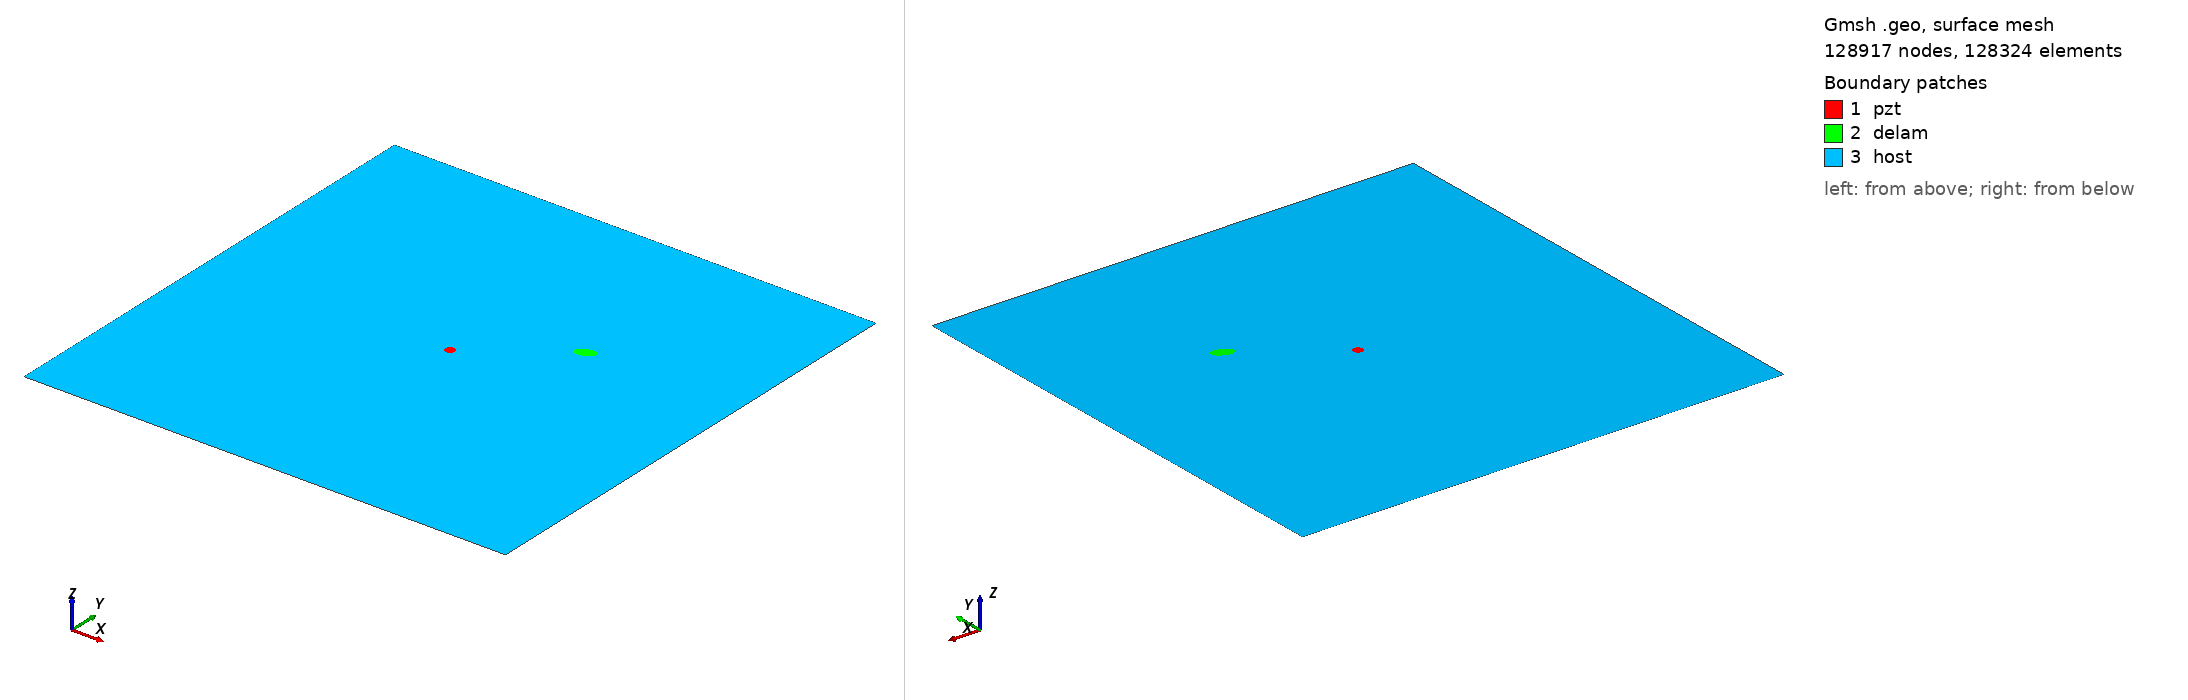

Gmsh geometry script, surface-meshed: 128917 nodes, 128324 surface elements. Boundary patches (legend numbers): 1 pzt, 2 delam, 3 host. Left view from above one corner, right view from below the opposite corner. Legend entries are the model's physical surfaces. The drawing asked Gmsh for element sizes between 1% and 20% of the model's largest extent; the script's own settings can give other sizes.

=== m2_rand_single_delam_100.geo (drawn) ===
SetFactory("OpenCASCADE");
L=0.500000; 
W=0.500000; 
a=0.010640; 
b=0.006004; 
x=0.340909; 
y=0.314639; 
alpha=0.129597 *Pi; 
r=0.005000; 
xpzt=0.250000; 
ypzt=0.250000; 
//+
Point(1) = {0, 0, 0, 1.0};
//+
Point(2) = {L, 0, 0, 1.0};
//+
Point(3) = {L, W, 0, 1.0};
//+
Point(4) = {0, W, 0, 1.0};
//+
Line(1) = {1, 2};
//+
Line(2) = {2, 3};
//+
Line(3) = {3, 4};
//+
Line(4) = {4, 1};
//+
Circle(5) = {xpzt, ypzt, -0, r, 0, 2*Pi};
//+
Ellipse(6) = {x, y, -0, a, b, 0, 2*Pi};
//+
Rotate {{0, 0, 1}, {x, y, 0}, alpha} {
  Curve{6}; 
}
//+
Curve Loop(1) = {4, 1, 2, 3};
//+
Curve Loop(2) = {6};
//+
Curve Loop(3) = {5};
//+
Curve Loop(4) = {6};
//+
Curve Loop(5) = {5};
//+
Plane Surface(1) = {5};
//+
Plane Surface(2) = {4};
//+
Plane Surface(3) = {1, 2, 3};
//+
Point(9) = {xpzt, ypzt, 0, 1.0};
//+
Point{9} In Surface {1};// mesh node at centre of pzt
//+
Physical Surface("pzt") = {1};
//+
Physical Surface("delam") = {2};
//+
Physical Surface("host") = {3};

Mesh.Algorithm = 6; // Frontal
Mesh.CharacteristicLengthFactor = 0.034000;
Mesh.CharacteristicLengthMin = 0.001000;
Mesh.CharacteristicLengthMax = 0.200000;
Mesh.RecombineAll = 1; // Apply recombination algorithm
Mesh.SubdivisionAlgorithm = 1; // 1: all quadrangles
Mesh.Smoothing = 1;
